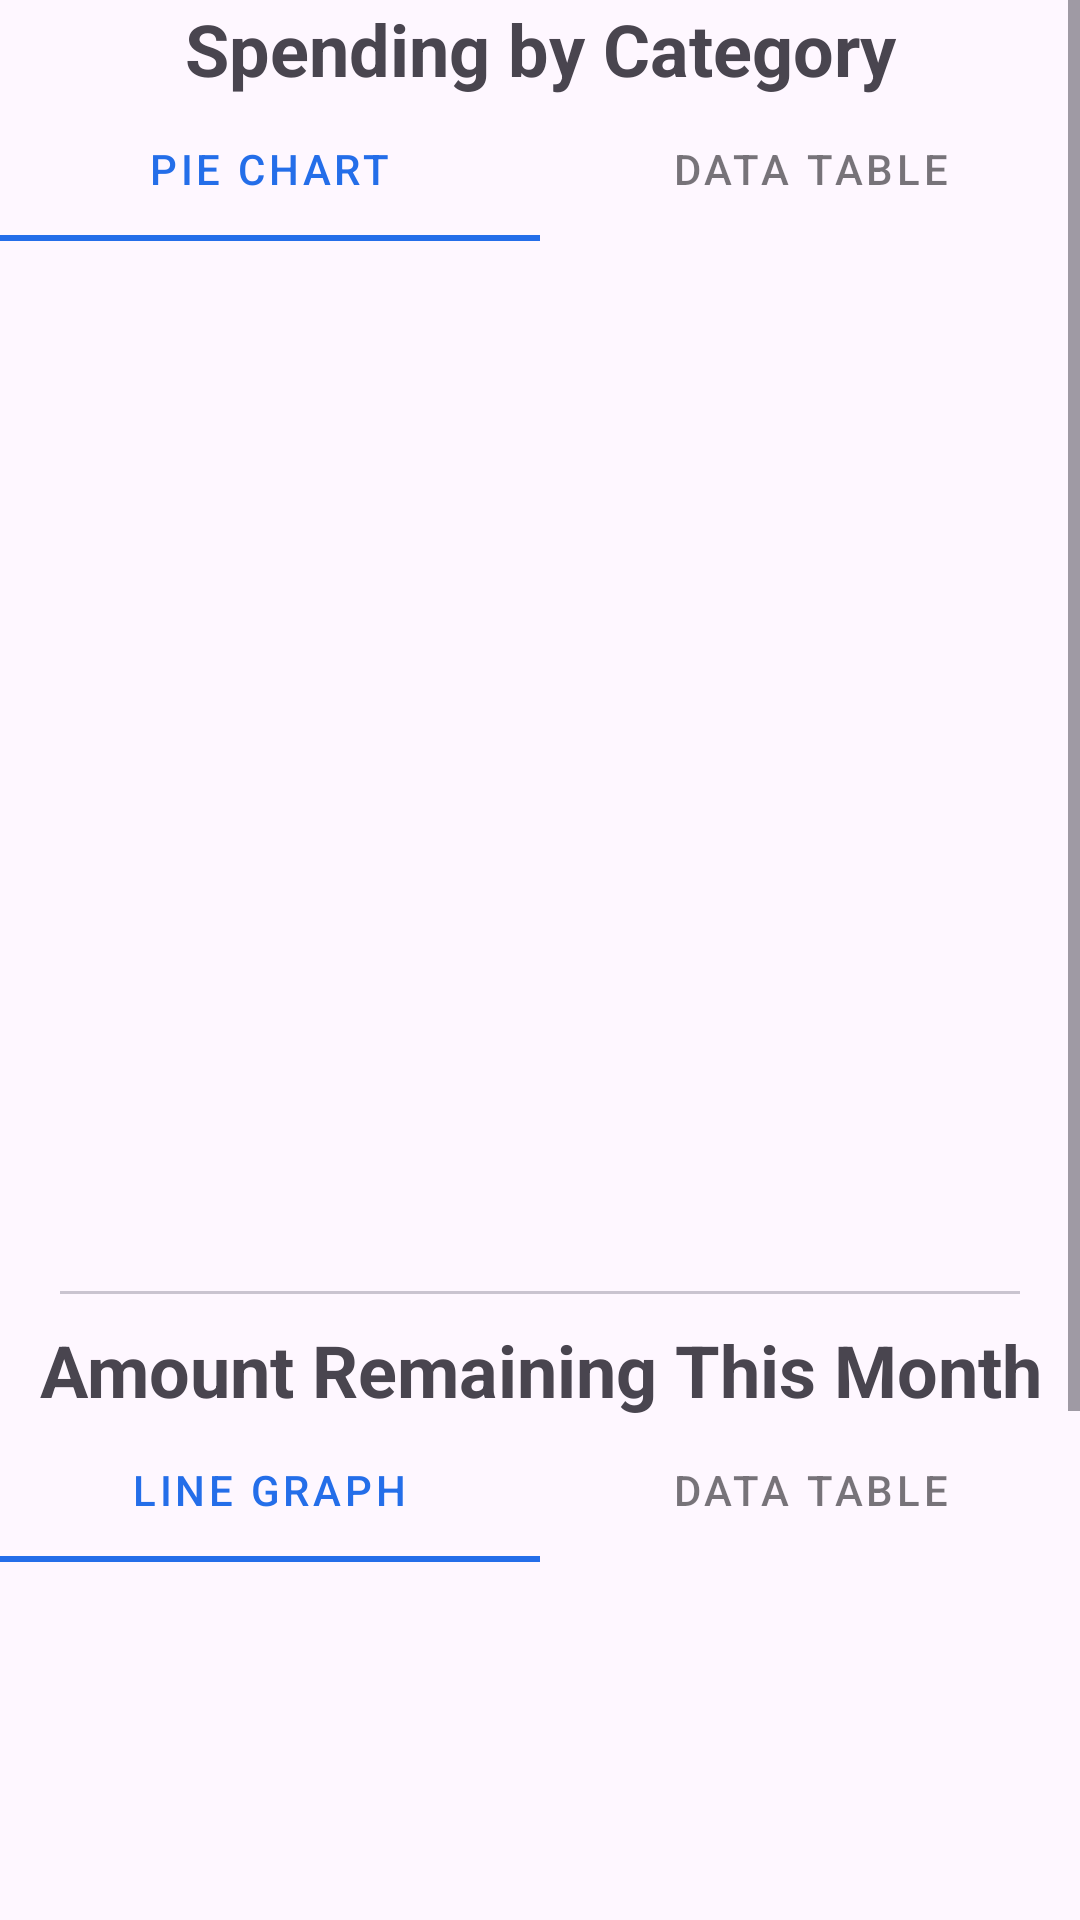

Reconstruct the res/layout file that produces this screen, plus the resources it refers to.
<!-- AndroidManifest.xml: application theme Theme.UIGroupProject -->
<!-- res/layout/fragment_stats.xml -->
<?xml version="1.0" encoding="utf-8"?>
<ScrollView xmlns:android="http://schemas.android.com/apk/res/android"
    android:layout_width="match_parent"
    android:layout_height="match_parent">

    <RelativeLayout
        android:layout_width="match_parent"
        android:layout_height="wrap_content"
    >

        <TextView
            android:id="@+id/spending_by_category_pie_chart_title"
            android:text="@string/activity_label_spending_by_category"
            style="@style/customHeading"
            />

        <com.google.android.material.tabs.TabLayout
            android:id="@+id/spending_by_category_pie_chart_tab_layout"
            android:layout_below="@id/spending_by_category_pie_chart_title"
            android:layout_width="match_parent"
            style="@style/Widget.MaterialComponents.TabLayout"
            android:layout_height="wrap_content">
            <com.google.android.material.tabs.TabItem
                android:text="@string/activity_label_pie_chart"
                android:layout_width="match_parent"
                android:layout_height="40dp"/>
            <com.google.android.material.tabs.TabItem
                android:text="@string/activity_label_data_table"
                android:layout_width="match_parent"
                android:layout_height="40dp"/>
        </com.google.android.material.tabs.TabLayout>

        <FrameLayout
            android:layout_width="wrap_content"
            android:layout_height="350dp"
            android:id="@+id/pie_view"
            android:layout_below="@+id/spending_by_category_pie_chart_tab_layout"
            />

        <com.google.android.material.divider.MaterialDivider
            android:layout_below="@+id/pie_view"
            android:layout_width="match_parent"
            android:layout_height="wrap_content"
            android:layout_marginRight="20dp"
            android:layout_marginLeft="20dp"
            />

        <TextView
            android:id="@+id/spending_line_graph_title"
            android:layout_below="@id/pie_view"
            android:layout_marginTop="10dp"
            android:text="@string/activity_label_amount_remaining"
            style="@style/customHeading"
            />

        <com.google.android.material.tabs.TabLayout
            android:id="@+id/spending_line_graph_tab_layout"
            android:layout_below="@id/spending_line_graph_title"
            android:layout_width="match_parent"
            style="@style/Widget.MaterialComponents.TabLayout"
            android:layout_height="wrap_content">
            <com.google.android.material.tabs.TabItem
                android:text="@string/activity_label_line_graph"
                android:layout_width="match_parent"
                android:layout_height="40dp"/>
            <com.google.android.material.tabs.TabItem
                android:text="@string/activity_label_data_table"
                android:layout_width="match_parent"
                android:layout_height="40dp"/>
        </com.google.android.material.tabs.TabLayout>

        <FrameLayout
            android:id="@+id/line_view"
            android:layout_width="wrap_content"
            android:layout_height="350dp"
            android:layout_below="@id/spending_line_graph_tab_layout"
            />

    </RelativeLayout>
</ScrollView>
<!-- resources referenced by this layout -->
<resources>
  <string name="activity_label_amount_remaining">Amount Remaining This Month</string>
  <string name="activity_label_data_table">Data Table</string>
  <string name="activity_label_line_graph">Line Graph</string>
  <string name="activity_label_pie_chart">Pie Chart</string>
  <string name="activity_label_spending_by_category">Spending by Category</string>
  <style name="customHeading">
          <item name="android:textSize">24sp</item>
          <item name="android:textStyle">bold</item>
          <item name="android:textAlignment">center</item>
          <item name="android:layout_width">match_parent</item>
          <item name="android:layout_height">wrap_content</item>
      </style>
  <style name="Theme.UIGroupProject" parent="Base.Theme.UIGroupProject" />
  <style name="Base.Theme.UIGroupProject" parent="Theme.Material3.DayNight.NoActionBar">
          
          
          <item name="colorPrimary">@color/primary</item>
          <item name="colorPrimaryVariant">@color/secondary</item>
  
          <item name="android:statusBarColor">?attr/colorPrimaryVariant</item>
          <item name="android:color">?attr/colorPrimary</item>
      </style>
  <color name="primary">#246EE9</color>
  <color name="secondary">#002DD3</color>
</resources>
